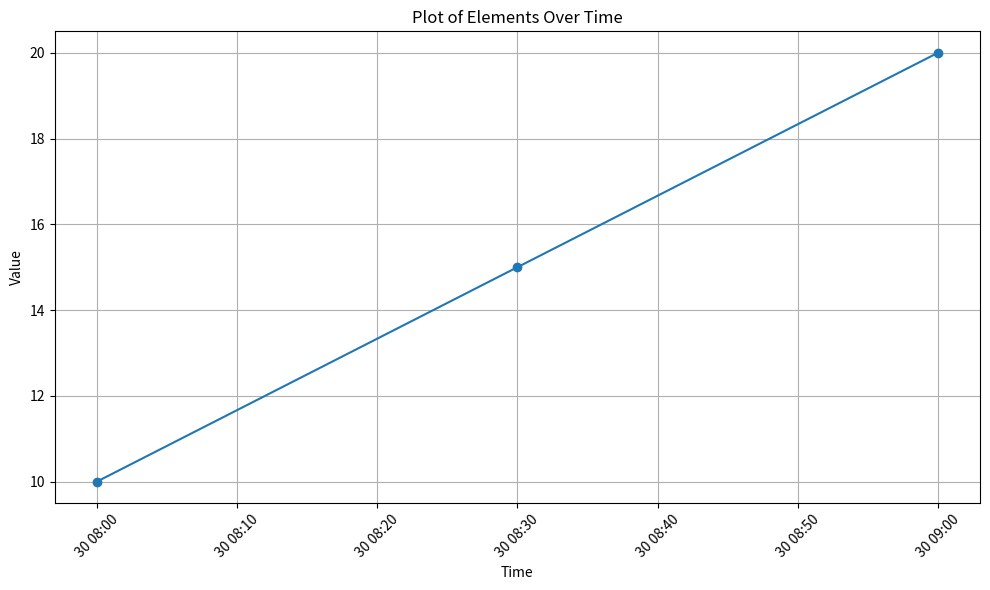

The script that saved this image:
import matplotlib.pyplot as plt
from datetime import datetime

# Sample data
elements = [
    {"time": "2024-04-30T08:00:00", "value": 10},
    {"time": "2024-04-30T08:30:00", "value": 15},
    {"time": "2024-04-30T09:00:00", "value": 20},
    # Add more elements as needed
]

# Step 1: Convert string time values to datetime objects
times = [datetime.fromisoformat(element["time"]) for element in elements]

# Step 2: Extract other values
values = [element["value"] for element in elements]

# Step 3: Plot the data
plt.figure(figsize=(10, 6))
plt.plot(times, values, marker='o', linestyle='-')

# Beautify the plot
plt.title('Plot of Elements Over Time')
plt.xlabel('Time')
plt.ylabel('Value')
plt.xticks(rotation=45)
plt.grid(True)

# Show the plot
plt.tight_layout()
plt.show()